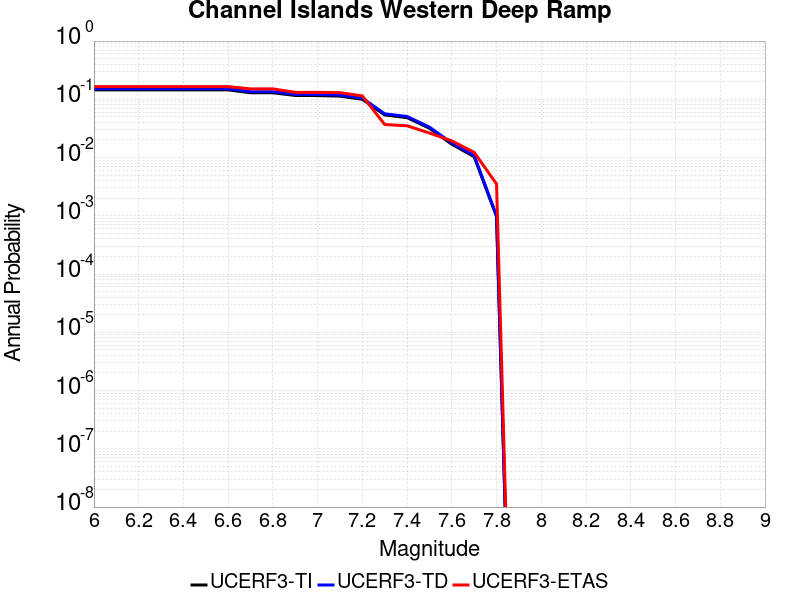

Data behind this chart, as committed beside it:
Magnitude, UCERF3-TI Prob, UCERF3-TD Prob, UCERF3-ETAS Prob
6.0, 0.1454, 0.1513, 0.1652
6.1, 0.1454, 0.1513, 0.1652
6.2, 0.1454, 0.1513, 0.1652
6.3, 0.1454, 0.1513, 0.1652
6.4, 0.1454, 0.1513, 0.1652
6.5, 0.1454, 0.1513, 0.1652
6.6, 0.1454, 0.1513, 0.1652
6.7, 0.1294, 0.135, 0.1511
6.8, 0.1294, 0.135, 0.1511
6.9, 0.1164, 0.1216, 0.1318
7.0, 0.1159, 0.1211, 0.1318
7.1, 0.1133, 0.1184, 0.1301
7.2, 0.1001, 0.1047, 0.1142
7.3, 0.05389, 0.05639, 0.03691
7.4, 0.04849, 0.05076, 0.03515
7.5, 0.03185, 0.03336, 0.02636
7.6, 0.01693, 0.01776, 0.01933
7.7, 0.01035, 0.01085, 0.0123
7.8, 9.6648745E-4, 0.001004, 0.003515
